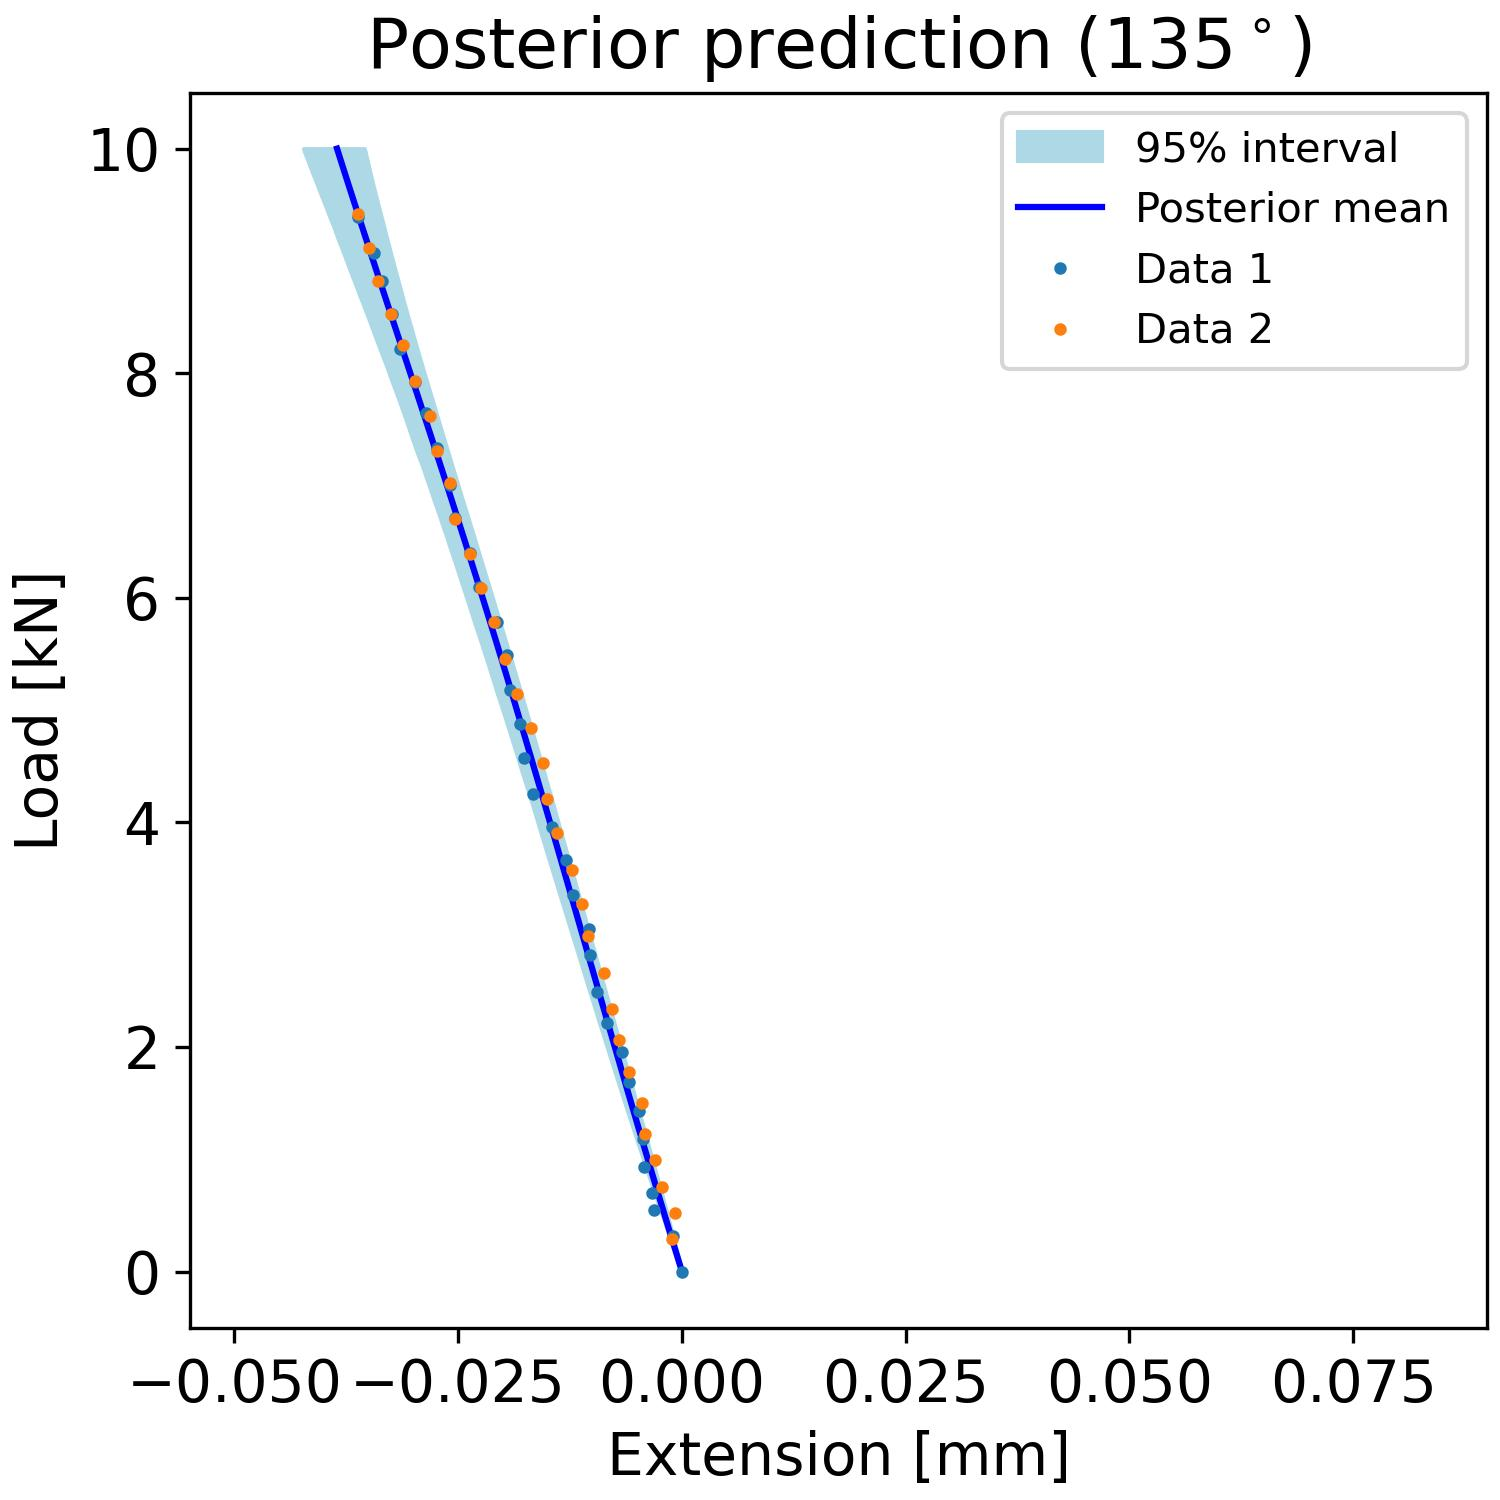

The data file committed next to this chart (first rows):
, samples_load, percentiles_post_l, percentiles_post_u, mean_prediction_post
0, 0.0, -2.25968463956257e-05, 3.70145935931968e-05, 7.168929801558e-06
1, 0.101, -0.0004507, -0.0003126, -0.0003848
2, 0.202, -0.0008925, -0.0006388, -0.000775
3, 0.303, -0.001334, -0.0009682, -0.001163
4, 0.404, -0.001769, -0.001304, -0.00155
5, 0.5051, -0.002203, -0.001641, -0.001936
6, 0.6061, -0.002638, -0.001983, -0.00232
7, 0.7071, -0.003064, -0.00232, -0.002703
8, 0.8081, -0.003492, -0.002674, -0.003085
9, 0.9091, -0.003913, -0.003024, -0.003464
10, 1.01, -0.004336, -0.003375, -0.003843
11, 1.111, -0.004754, -0.00372, -0.00422
12, 1.212, -0.005173, -0.004077, -0.004597
13, 1.313, -0.005589, -0.004418, -0.004972
14, 1.414, -0.006009, -0.00478, -0.005345
15, 1.515, -0.006413, -0.005133, -0.005718
16, 1.616, -0.006824, -0.005483, -0.00609
17, 1.717, -0.007223, -0.005838, -0.006461
18, 1.818, -0.007627, -0.006191, -0.00683
19, 1.919, -0.008029, -0.006552, -0.007199
20, 2.02, -0.00843, -0.006903, -0.007567
21, 2.121, -0.008829, -0.007253, -0.007935
22, 2.222, -0.009234, -0.007605, -0.008301
23, 2.323, -0.009622, -0.00796, -0.008668
24, 2.424, -0.01001, -0.008316, -0.009033
25, 2.525, -0.01041, -0.008665, -0.009399
26, 2.626, -0.0108, -0.009025, -0.009764
27, 2.727, -0.01119, -0.009374, -0.01013
28, 2.828, -0.01158, -0.00973, -0.01049
29, 2.929, -0.01197, -0.01009, -0.01086
30, 3.03, -0.01236, -0.01043, -0.01122
31, 3.131, -0.01275, -0.01078, -0.01159
32, 3.232, -0.01314, -0.01114, -0.01195
33, 3.333, -0.01354, -0.01148, -0.01231
34, 3.434, -0.01392, -0.01184, -0.01268
35, 3.535, -0.01432, -0.01219, -0.01305
36, 3.636, -0.01471, -0.01255, -0.01341
37, 3.737, -0.01509, -0.01291, -0.01378
38, 3.838, -0.01547, -0.01327, -0.01414
39, 3.939, -0.01586, -0.01363, -0.01451
40, 4.04, -0.01624, -0.01398, -0.01488
41, 4.141, -0.01662, -0.01434, -0.01525
42, 4.242, -0.01702, -0.0147, -0.01562
43, 4.343, -0.01742, -0.01506, -0.01599
44, 4.444, -0.01782, -0.01542, -0.01636
45, 4.545, -0.01821, -0.01578, -0.01674
46, 4.646, -0.0186, -0.01614, -0.01711
47, 4.747, -0.019, -0.01651, -0.01749
48, 4.848, -0.0194, -0.01688, -0.01786
49, 4.949, -0.01979, -0.01725, -0.01824
50, 5.051, -0.02021, -0.01762, -0.01862
51, 5.152, -0.02062, -0.01799, -0.019
52, 5.253, -0.02101, -0.01837, -0.01938
53, 5.354, -0.02142, -0.01873, -0.01977
54, 5.455, -0.02181, -0.01911, -0.02015
55, 5.556, -0.02223, -0.0195, -0.02054
56, 5.657, -0.02264, -0.01987, -0.02093
57, 5.758, -0.02306, -0.02025, -0.02132
58, 5.859, -0.02346, -0.02064, -0.02171
59, 5.96, -0.02388, -0.02102, -0.0221
... 40 more rows
